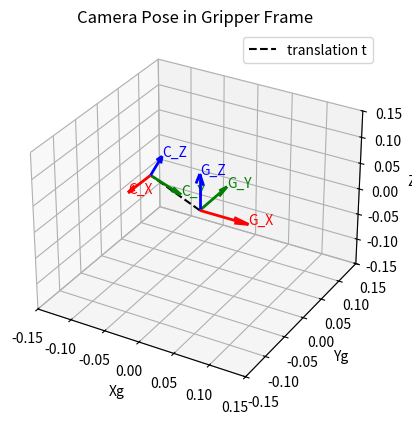

The script that saved this image:
import numpy as np
import matplotlib.pyplot as plt

# ================= 手眼标定 =================
R = np.array([
    [-0.05835668,  0.919481,   0.38877911],
    [-0.99709039, -0.03455239, -0.06794764],
    [-0.04904331, -0.39161311,  0.91882203]
])

t = np.array([-0.07842231, 0.01022245, 0.03192331])

# ================= 画坐标系函数 =================
def draw_frame(ax, origin, R_mat, label, length=0.05):
    colors = ['r', 'g', 'b']
    axes_labels = ['X', 'Y', 'Z']

    for i in range(3):
        axis = R_mat[:, i] * length
        ax.quiver(origin[0], origin[1], origin[2],
                  axis[0], axis[1], axis[2],
                  color=colors[i], linewidth=2)

        ax.text(origin[0] + axis[0],
                origin[1] + axis[1],
                origin[2] + axis[2],
                f"{label}_{axes_labels[i]}",
                color=colors[i])

# ================= 创建图 =================
fig = plt.figure()
ax = fig.add_subplot(111, projection='3d')

# ================= 1️⃣ 夹爪坐标系（世界系） =================
origin_g = np.array([0, 0, 0])
R_g = np.eye(3)

draw_frame(ax, origin_g, R_g, "G", length=0.07)

# ================= 2️⃣ 相机坐标系 =================
origin_c = t          # 相机位置（在夹爪系下）
R_c = R               # 相机方向（在夹爪系下）

draw_frame(ax, origin_c, R_c, "C", length=0.05)

# ================= 连接线（位移） =================
ax.plot([0, t[0]], [0, t[1]], [0, t[2]],
        'k--', linewidth=1.5, label="translation t")

# ================= 设置 =================
ax.set_xlabel("Xg")
ax.set_ylabel("Yg")
ax.set_zlabel("Zg")

ax.set_title("Camera Pose in Gripper Frame")

# 统一尺度
ax.set_xlim([-0.15, 0.15])
ax.set_ylim([-0.15, 0.15])
ax.set_zlim([-0.15, 0.15])

plt.legend()
plt.show()
